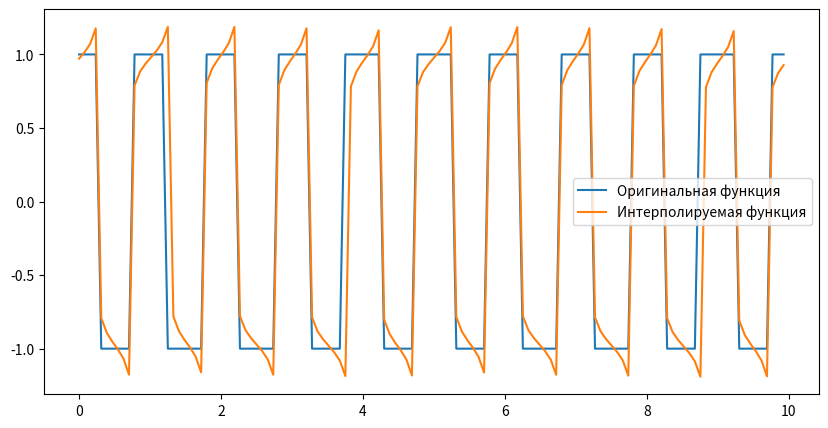

Reproduce this figure in Python.
import cmath
import matplotlib.pyplot as plt
import numpy as np


def f(x):
    return np.sign(np.cos(2 * np.pi * x))


def generate_sample_points(interval, num_points):
    x_values = [i * interval / num_points for i in range(num_points)]
    y_values = [f(x) for x in x_values]
    return x_values, y_values


def FastFurye(data):
    N = len(data)
    if N <= 1:
        return data
    even_values = FastFurye(data[0::2])
    odd_values = FastFurye(data[1::2])
    factor = cmath.exp(-2j * cmath.pi / N)
    return [even_values[k] + factor ** k * odd_values[k] for k in range(N // 2)] + [
        even_values[k] - factor ** k * odd_values[k] for k in range(N // 2)]


def compute_fourier_coefficients(y_values, num_points):
    coefficients = FastFurye(y_values)
    return [c / num_points for c in coefficients]


def trig_interpolation(coefficients, x_eval, interval):
    result = sum(c * cmath.exp(2j * cmath.pi * n * x_eval / interval)
                 for n, c in enumerate(coefficients))
    return result.real


def evaluate_interpolation(coefficients, interval, num_points, N):
    x_eval_values = [(i * interval + 0.5) / num_points for i in range(N)]
    y_interp_values = [trig_interpolation(coefficients, x, interval) for x in x_eval_values]
    y_eval_values = [f(x) for x in x_eval_values]
    return x_eval_values, y_interp_values, y_eval_values


def calculate_errors(y_eval, y_interp):
    return [y_e - y_i for y_e, y_i in zip(y_eval, y_interp)]


def print_results(y_interp, y_eval, errors):
    print('Значения интерполированной функции в средних точках разбиений:')
    print(y_interp)
    print('\nЗначения оригинальной функции в средних точках разбиений:')
    print(y_eval)
    print('\nЗначения погрешностей в средних точках разбиений:')
    print(errors)
    print(f'\nМаксимальное значение погрешности: {max(errors)}')


def plot_results(x_values, y_original, y_interpolated):
    plt.figure(figsize=(10, 5))
    plt.plot(x_values, y_original, label='Оригинальная функция')
    plt.plot(x_values, y_interpolated, label='Интерполируемая функция')
    plt.legend()
    plt.show()


def main():
    interval = 10
    num_points = 128
    N = 128

    x_values, y_values = generate_sample_points(interval, num_points)
    coefficients = compute_fourier_coefficients(y_values, num_points)
    x_eval, y_interp, y_eval = evaluate_interpolation(coefficients, interval, num_points, N)
    errors = calculate_errors(y_eval, y_interp)
    print_results(y_interp, y_eval, errors)
    plot_results(x_eval, y_eval, y_interp)


if __name__ == "__main__":
    main()